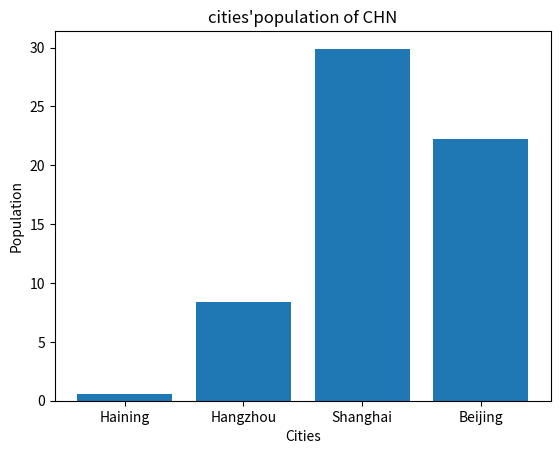
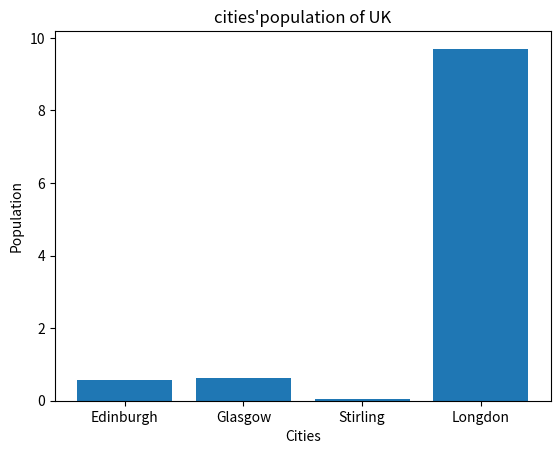

These charts were generated, in order, by the following Python code:
uk_cities=[0.56,0.62,0.04,9.7]
chn_cities=[0.58,8.4,29.9,22.2]
uk_name=["Edinburgh","Glasgow","Stirling","Longdon"]
chn_name=["Haining","Hangzhou","Shanghai","Beijing"]
import matplotlib.pyplot as plt
plt.figure()
plt.bar(chn_name,chn_cities,width=0.8)
plt.ylabel("Population")
plt.xlabel("Cities")
plt.title("cities'population of CHN")
plt.show()

plt.clf()

plt.figure()
plt.bar(uk_name,uk_cities,width=0.8)
plt.ylabel("Population")
plt.xlabel("Cities")
plt.title("cities'population of UK")
plt.show()

plt.clf()
